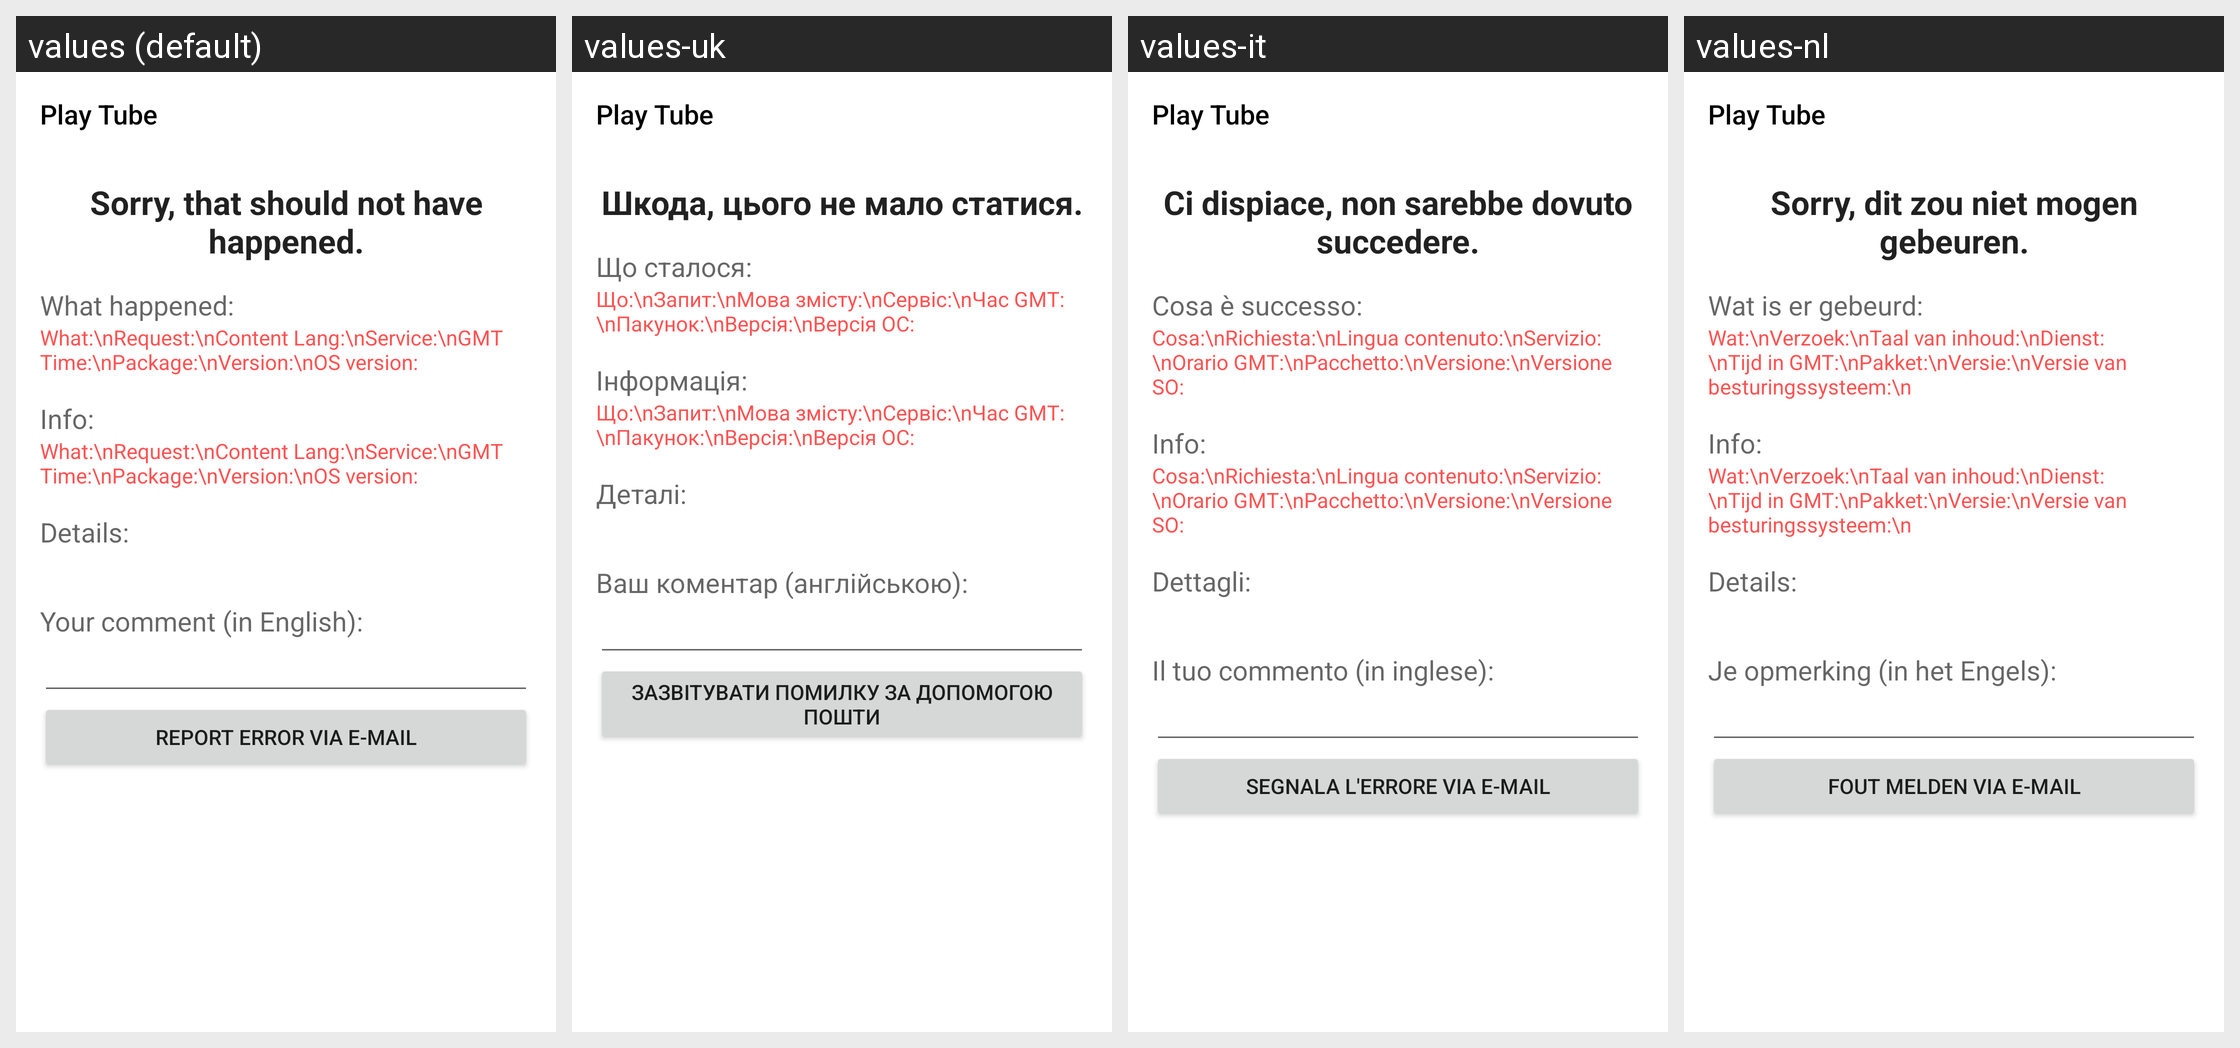

The Android screen above is rendered under several locales of the same app. Produce the string resources it draws, with the default and per-locale values.
Android screen res/layout/activity_error.xml rendered under 4 locales, left to right: values (default), values-uk, values-it, values-nl. Device: Nexus 5 (rendered at 1080×1920; each locale shown at half size, 540×960, under a caption strip naming it); theme DarkTheme.
Other locales in the repository, not shown: values-ar, values-bg, values-bn-rBD, values-cs, values-de, values-es, values-eu, values-fi, values-fr, values-he, values-hi, values-hr, values-hu, values-id, values-ja, values-lt, values-nb-rNO, values-pl, values-pt, values-pt-rBR, values-ro, values-ru, values-sk, values-sl, values-sv, values-tr, values-vi, values-zh-rCN, values-zh-rHK, values-zh-rTW.
Strings drawn on this screen, with the default value and each locale's value (text and hints the layout hard-codes, and strings that could not be matched under every locale, appear in the picture but are not listed):

sorry_string
  values: Sorry, that should not have happened.
  values-uk: Шкода, цього не мало статися.
  values-it: Ci dispiace, non sarebbe dovuto succedere.
  values-nl: Sorry, dit zou niet mogen gebeuren.

what_happened_headline
  values: What happened:
  values-uk: Що сталося:
  values-it: Cosa è successo:
  values-nl: Wat is er gebeurd:

info_labels
  values: What:\nRequest:\nContent Lang:\nService:\nGMT Time:\nPackage:\nVersion:\nOS version:
  values-uk: Що:\nЗапит:\nМова змісту:\nСервіс:\nЧас GMT:\nПакунок:\nВерсія:\nВерсія ОС:
  values-it: Cosa:\nRichiesta:\nLingua contenuto:\nServizio:\nOrario GMT:\nPacchetto:\nVersione:\nVersione SO:
  values-nl: Wat:\nVerzoek:\nTaal van inhoud:\nDienst:\nTijd in GMT:\nPakket:\nVersie:\nVersie van besturingssysteem:\n

what_device_headline
  values: Info:
  values-uk: Інформація:
  values-it: Info:
  values-nl: Info:

error_details_headline
  values: Details:
  values-uk: Деталі:
  values-it: Dettagli:
  values-nl: Details:

your_comment
  values: Your comment (in English):
  values-uk: Ваш коментар (англійською):
  values-it: Il tuo commento (in inglese):
  values-nl: Je opmerking (in het Engels):

error_report_button_text
  values: Report error via e-mail
  values-uk: Зазвітувати помилку за допомогою пошти
  values-it: Segnala l'errore via e-mail
  values-nl: Fout melden via e-mail

app_name
  values: Play Tube
  values-uk: Play Tube  [not translated; the default value is used]
  values-it: Play Tube  [not translated; the default value is used]
  values-nl: Play Tube  [not translated; the default value is used]
